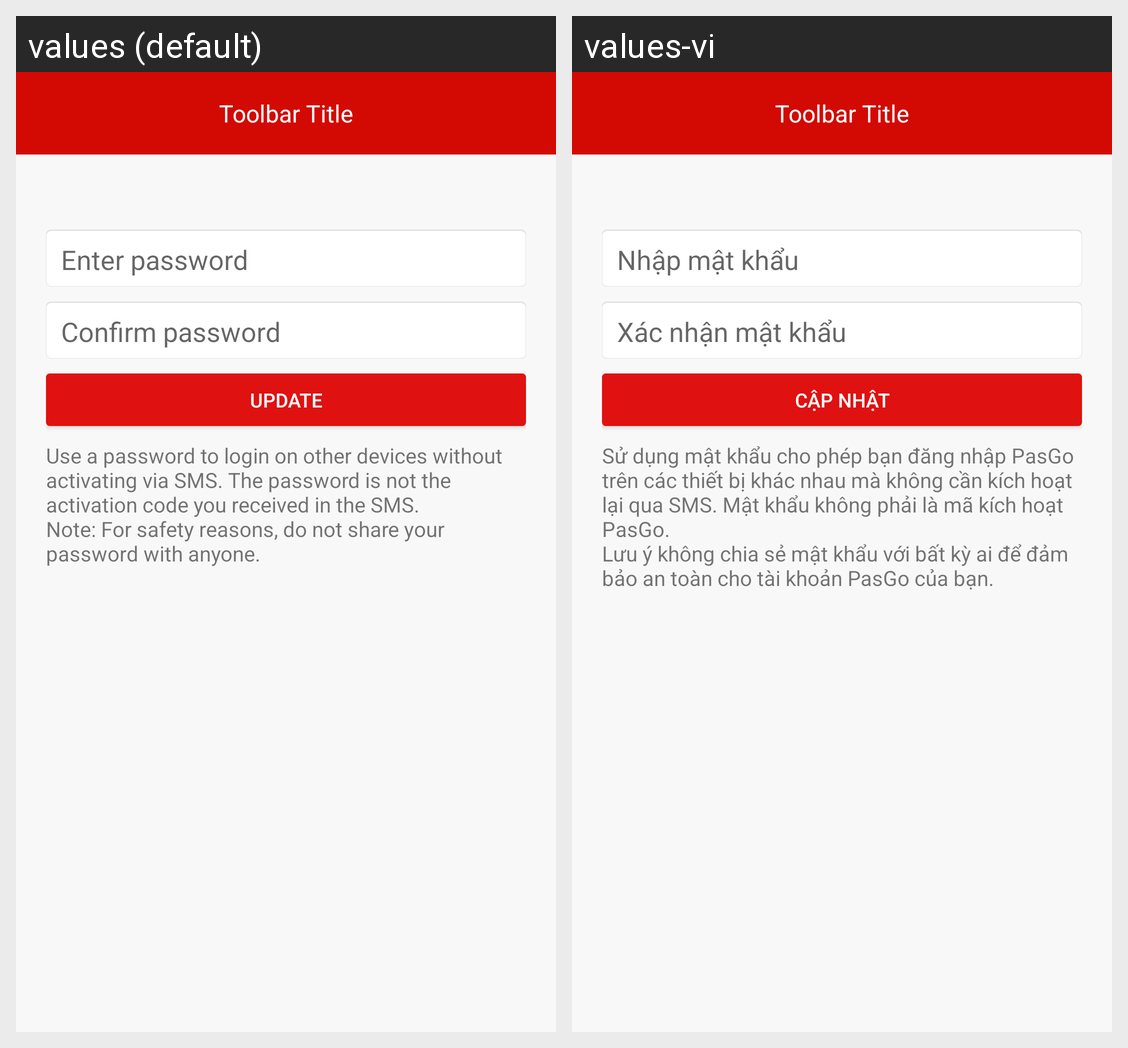

This grid shows one Android layout under two languages. Give, for every string resource on the screen, its name, the default text and each shown locale's text.
Android screen res/layout/page_update_password.xml rendered under 2 locales, left to right: values (default), values-vi. Device: Nexus 5 (rendered at 1080×1920; each locale shown at half size, 540×960, under a caption strip naming it); theme AppTheme.
Strings drawn on this screen, with the default value and each locale's value (text and hints the layout hard-codes, and strings that could not be matched under every locale, appear in the picture but are not listed):

pass_word
  values: Enter password
  values-vi: Nhập mật khẩu

pass_word_again
  values: Confirm password
  values-vi: Xác nhận mật khẩu

update
  values: Update
  values-vi: Cập nhật

update_content
  values: Use a password to login on other devices without activating via SMS. The password is not the activation code you received in the SMS.
      Note: For safety reasons, do not share your password with anyone.
  values-vi: Sử dụng mật khẩu cho phép bạn đăng nhập PasGo trên các thiết bị khác nhau mà không cần kích hoạt lại qua SMS. Mật khẩu không phải là mã kích hoạt PasGo.
      Lưu ý không chia sẻ mật khẩu với bất kỳ ai để đảm bảo an toàn cho tài khoản PasGo của bạn.
